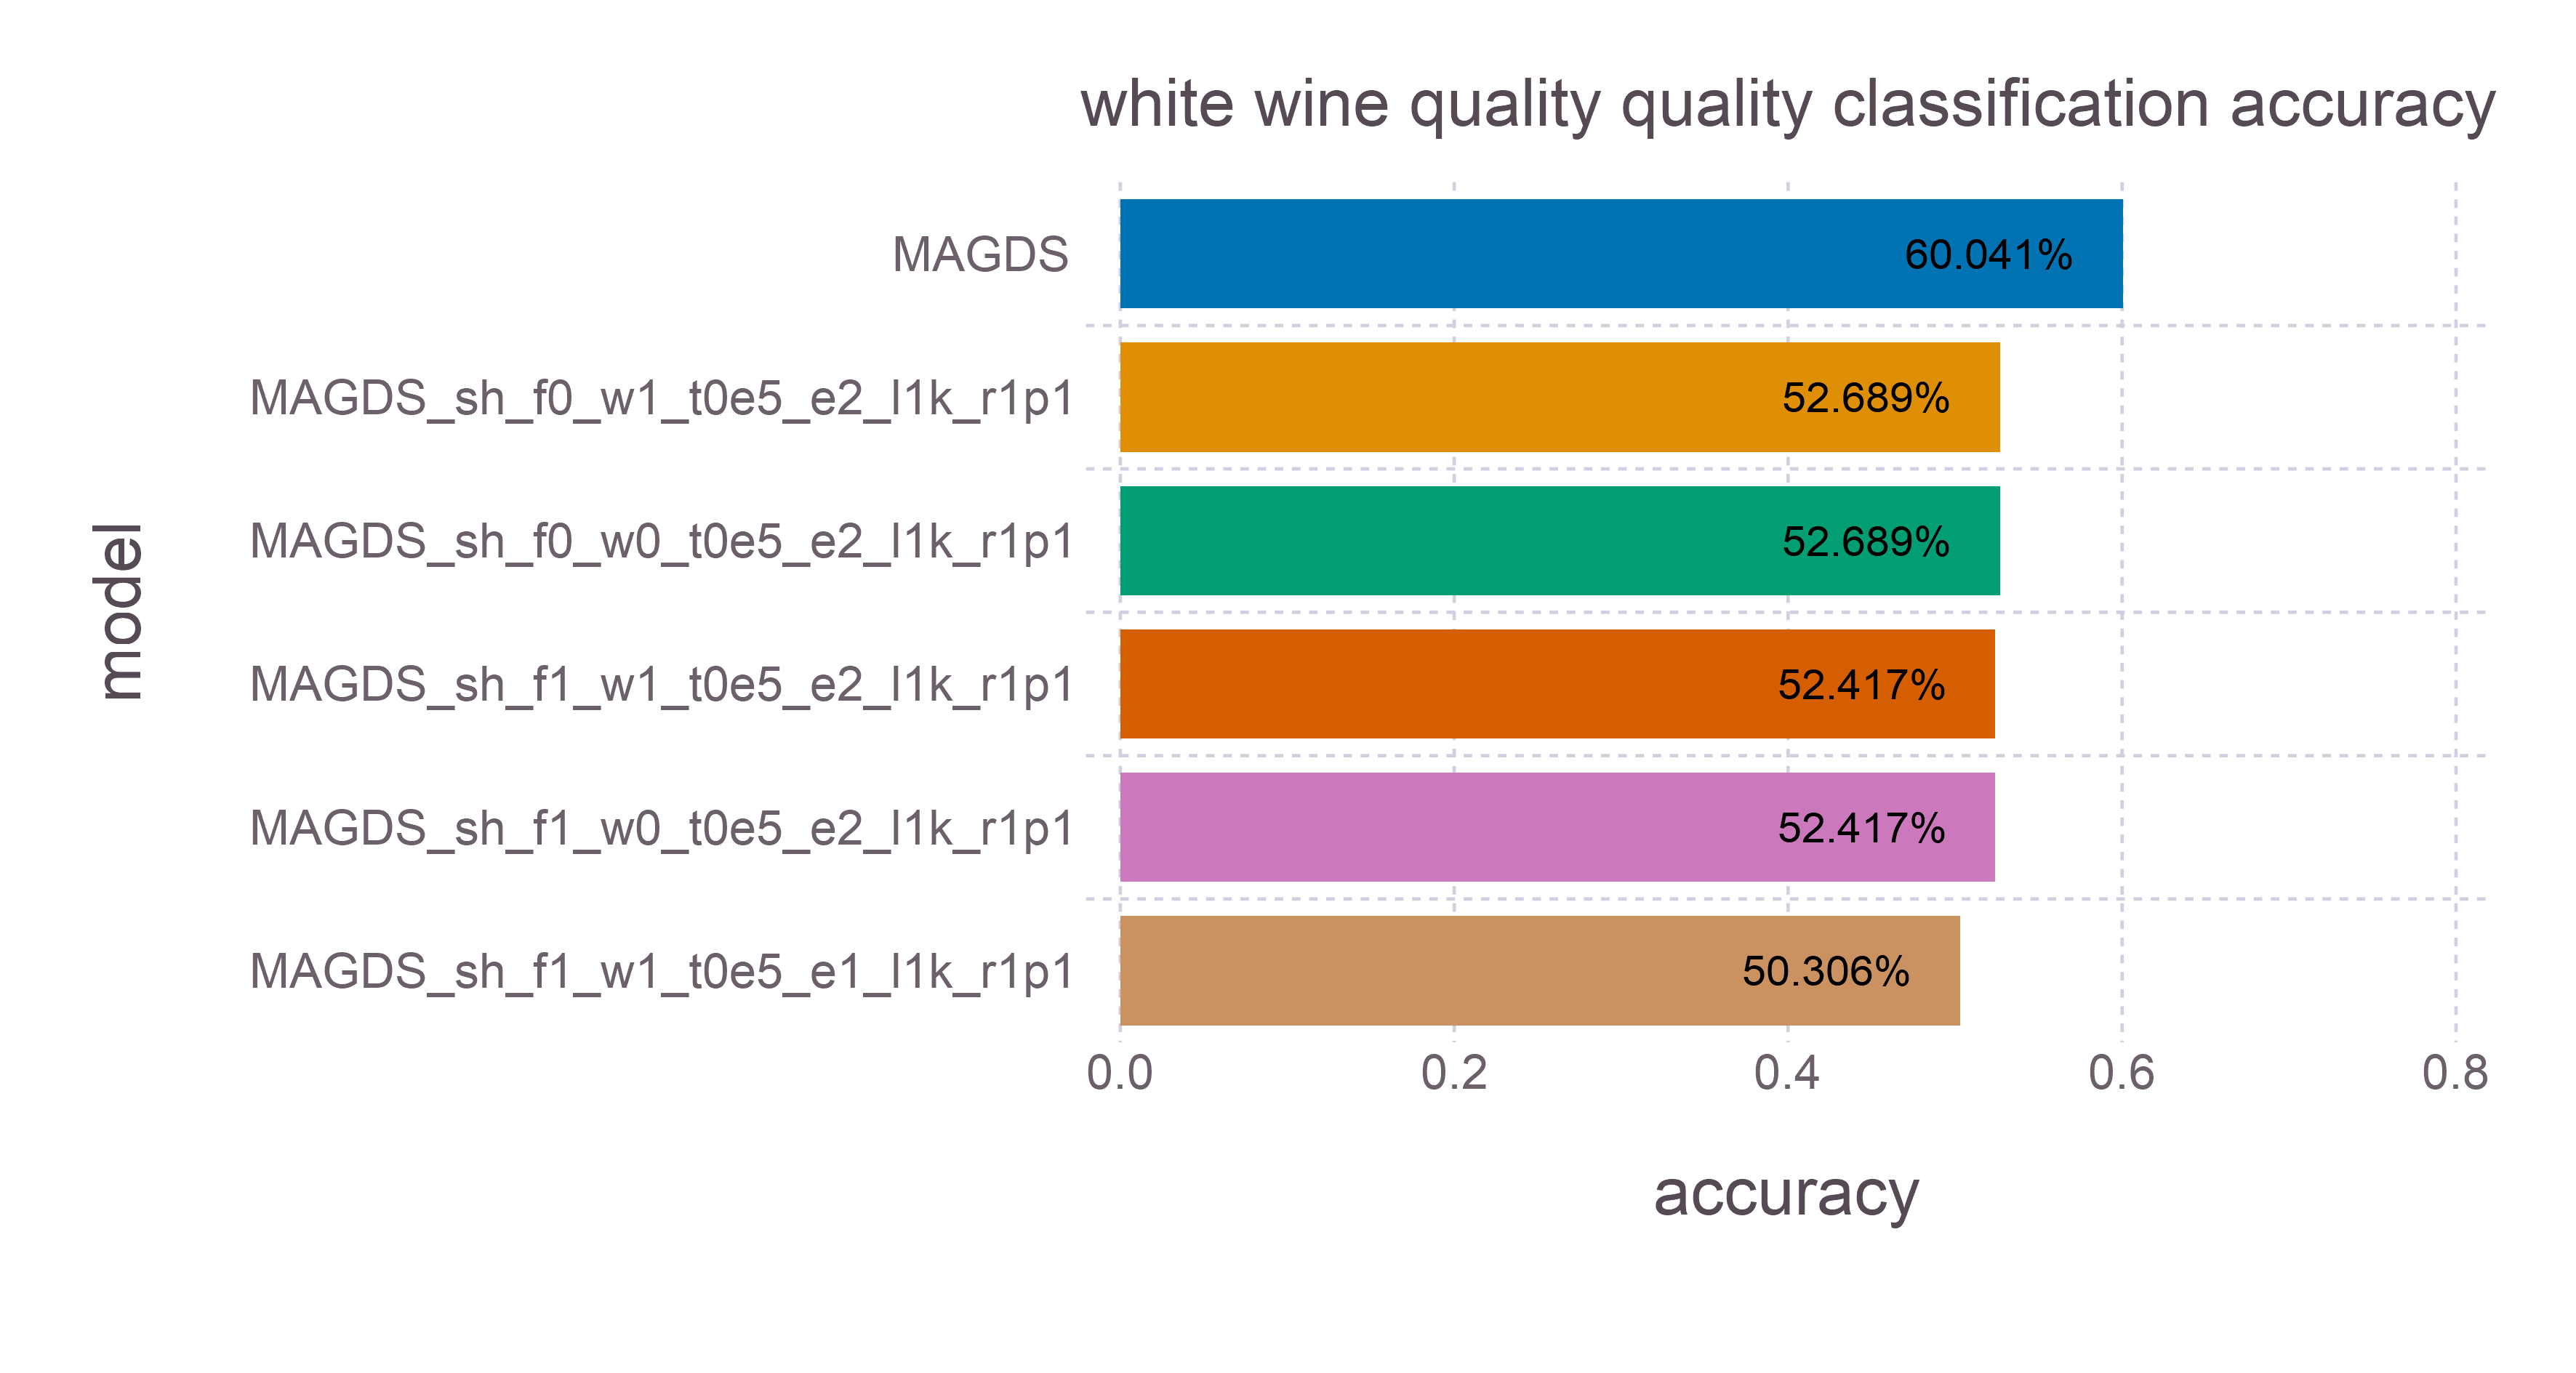

The file beside this chart, header and first rows:
model, accuracy, time, memory
MAGDS, 0.6004, 3.085, 40
MAGDS_sh_f0_w1_t0e5_e2_l1k_r1p1, 0.5269, 0.5147, 40
MAGDS_sh_f0_w0_t0e5_e2_l1k_r1p1, 0.5269, 0.5194, 40
MAGDS_sh_f1_w1_t0e5_e2_l1k_r1p1, 0.5242, 2.891, 40
MAGDS_sh_f1_w0_t0e5_e2_l1k_r1p1, 0.5242, 2.826, 40
MAGDS_sh_f1_w1_t0e5_e1_l1k_r1p1, 0.5031, 2.75, 40
